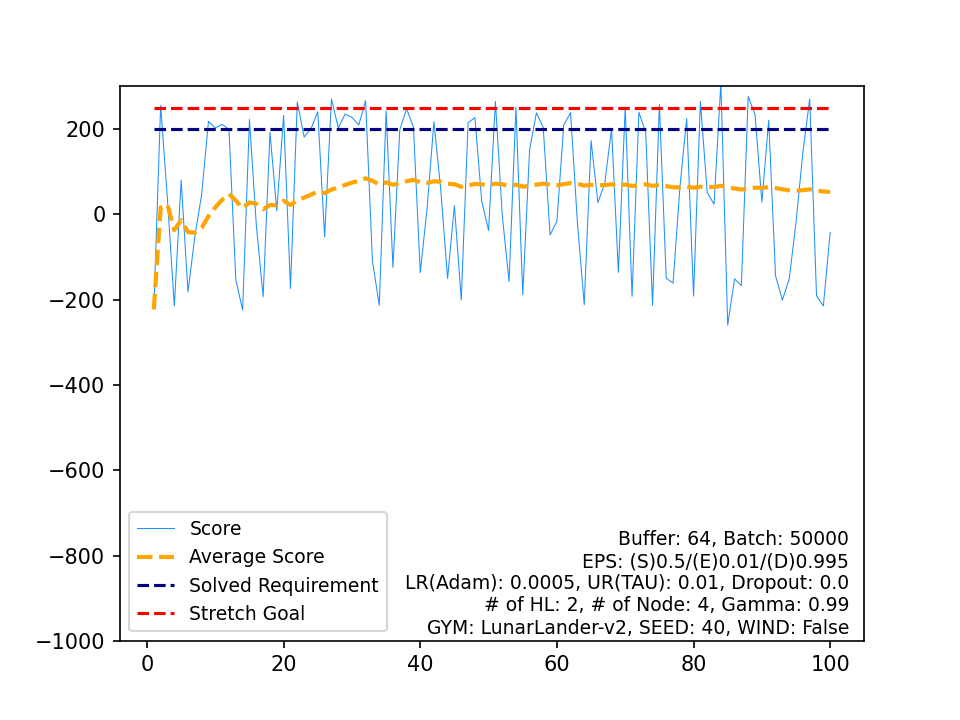

The data file committed next to this chart (first rows):
, Score, Average Score, Timestamp, Solved Requirement, Stretch Goal
0, -222.6, -222.6, 800, 200, 250
1, 255.3, 16.39, 310, 200, 250
2, 34.16, 22.32, 150, 200, 250
3, -215.1, -37.04, 544, 200, 250
4, 79.79, -13.67, 129, 200, 250
5, -181.8, -41.7, 613, 200, 250
6, -52.77, -43.28, 334, 200, 250
7, 46.48, -32.06, 90, 200, 250
8, 218, -4.271, 512, 200, 250
9, 202.4, 16.39, 401, 200, 250
10, 211, 34.09, 529, 200, 250
11, 199.1, 47.84, 427, 200, 250
12, -153.1, 32.38, 439, 200, 250
13, -224.2, 14.05, 696, 200, 250
14, 222.6, 27.95, 312, 200, 250
15, -24.61, 24.67, 299, 200, 250
16, -193.2, 11.85, 556, 200, 250
17, 192.5, 21.89, 398, 200, 250
18, 8.299, 21.18, 76, 200, 250
19, 232, 31.72, 338, 200, 250
20, -173.8, 21.93, 654, 200, 250
21, 263.6, 32.91, 253, 200, 250
22, 181.4, 39.37, 563, 200, 250
23, 200.5, 46.09, 400, 200, 250
24, 240.1, 53.85, 274, 200, 250
25, -53.25, 49.73, 349, 200, 250
26, 270.9, 57.92, 229, 200, 250
27, 202.7, 63.09, 390, 200, 250
28, 234.9, 69.01, 401, 200, 250
29, 227.6, 74.3, 354, 200, 250
30, 209.6, 78.66, 440, 200, 250
31, 266.5, 84.53, 330, 200, 250
32, -109.5, 78.65, 452, 200, 250
33, -213.3, 70.06, 590, 200, 250
34, 242.4, 74.99, 354, 200, 250
35, -124.4, 69.45, 486, 200, 250
36, 198, 72.92, 360, 200, 250
37, 247.4, 77.52, 301, 200, 250
38, 204.7, 80.78, 400, 200, 250
39, -136.6, 75.34, 392, 200, 250
40, 14.44, 73.86, 999, 200, 250
41, 217.1, 77.27, 381, 200, 250
42, 57.37, 76.81, 85, 200, 250
43, -150.4, 71.64, 446, 200, 250
44, 20.47, 70.51, 98, 200, 250
45, -200.9, 64.61, 560, 200, 250
46, 214.7, 67.8, 407, 200, 250
47, 226.7, 71.11, 363, 200, 250
48, 30.23, 70.28, 97, 200, 250
49, -37.91, 68.11, 65, 200, 250
50, 264.9, 71.97, 376, 200, 250
51, -2.159, 70.55, 169, 200, 250
52, -157.7, 66.24, 398, 200, 250
53, 250.9, 69.66, 301, 200, 250
54, -188.6, 64.96, 628, 200, 250
55, 150.9, 66.5, 605, 200, 250
56, 237.9, 69.5, 425, 200, 250
57, 203.7, 71.82, 412, 200, 250
58, -48.62, 69.78, 347, 200, 250
59, -16.13, 68.35, 304, 200, 250
... 40 more rows
